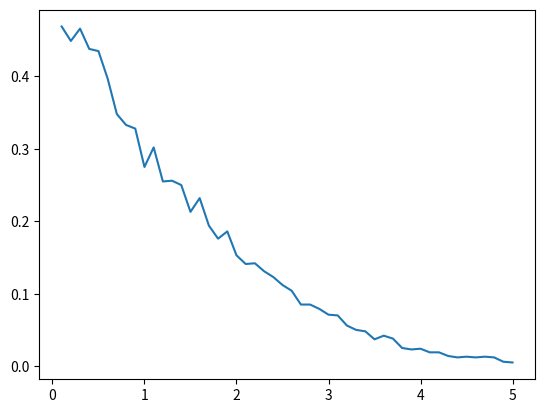

Generate this figure with matplotlib:
import numpy as np
import matplotlib.pyplot as plt

# Number of noise trials
M = 1000

# The range of values of A (amplitude)
A = np.arange(0.1,5.1,0.1)
Pe = np.zeros(A.size)
for k in range(1,A.size+1):
	error = 0
	for i in range(1,M+1):
		w = np.random.normal(0,1,1)
		if A[k-1]/2 + w <= 0:
			error = error + 1

	Pe[k-1] = error/M

plt.plot(A,Pe);
plt.show()
